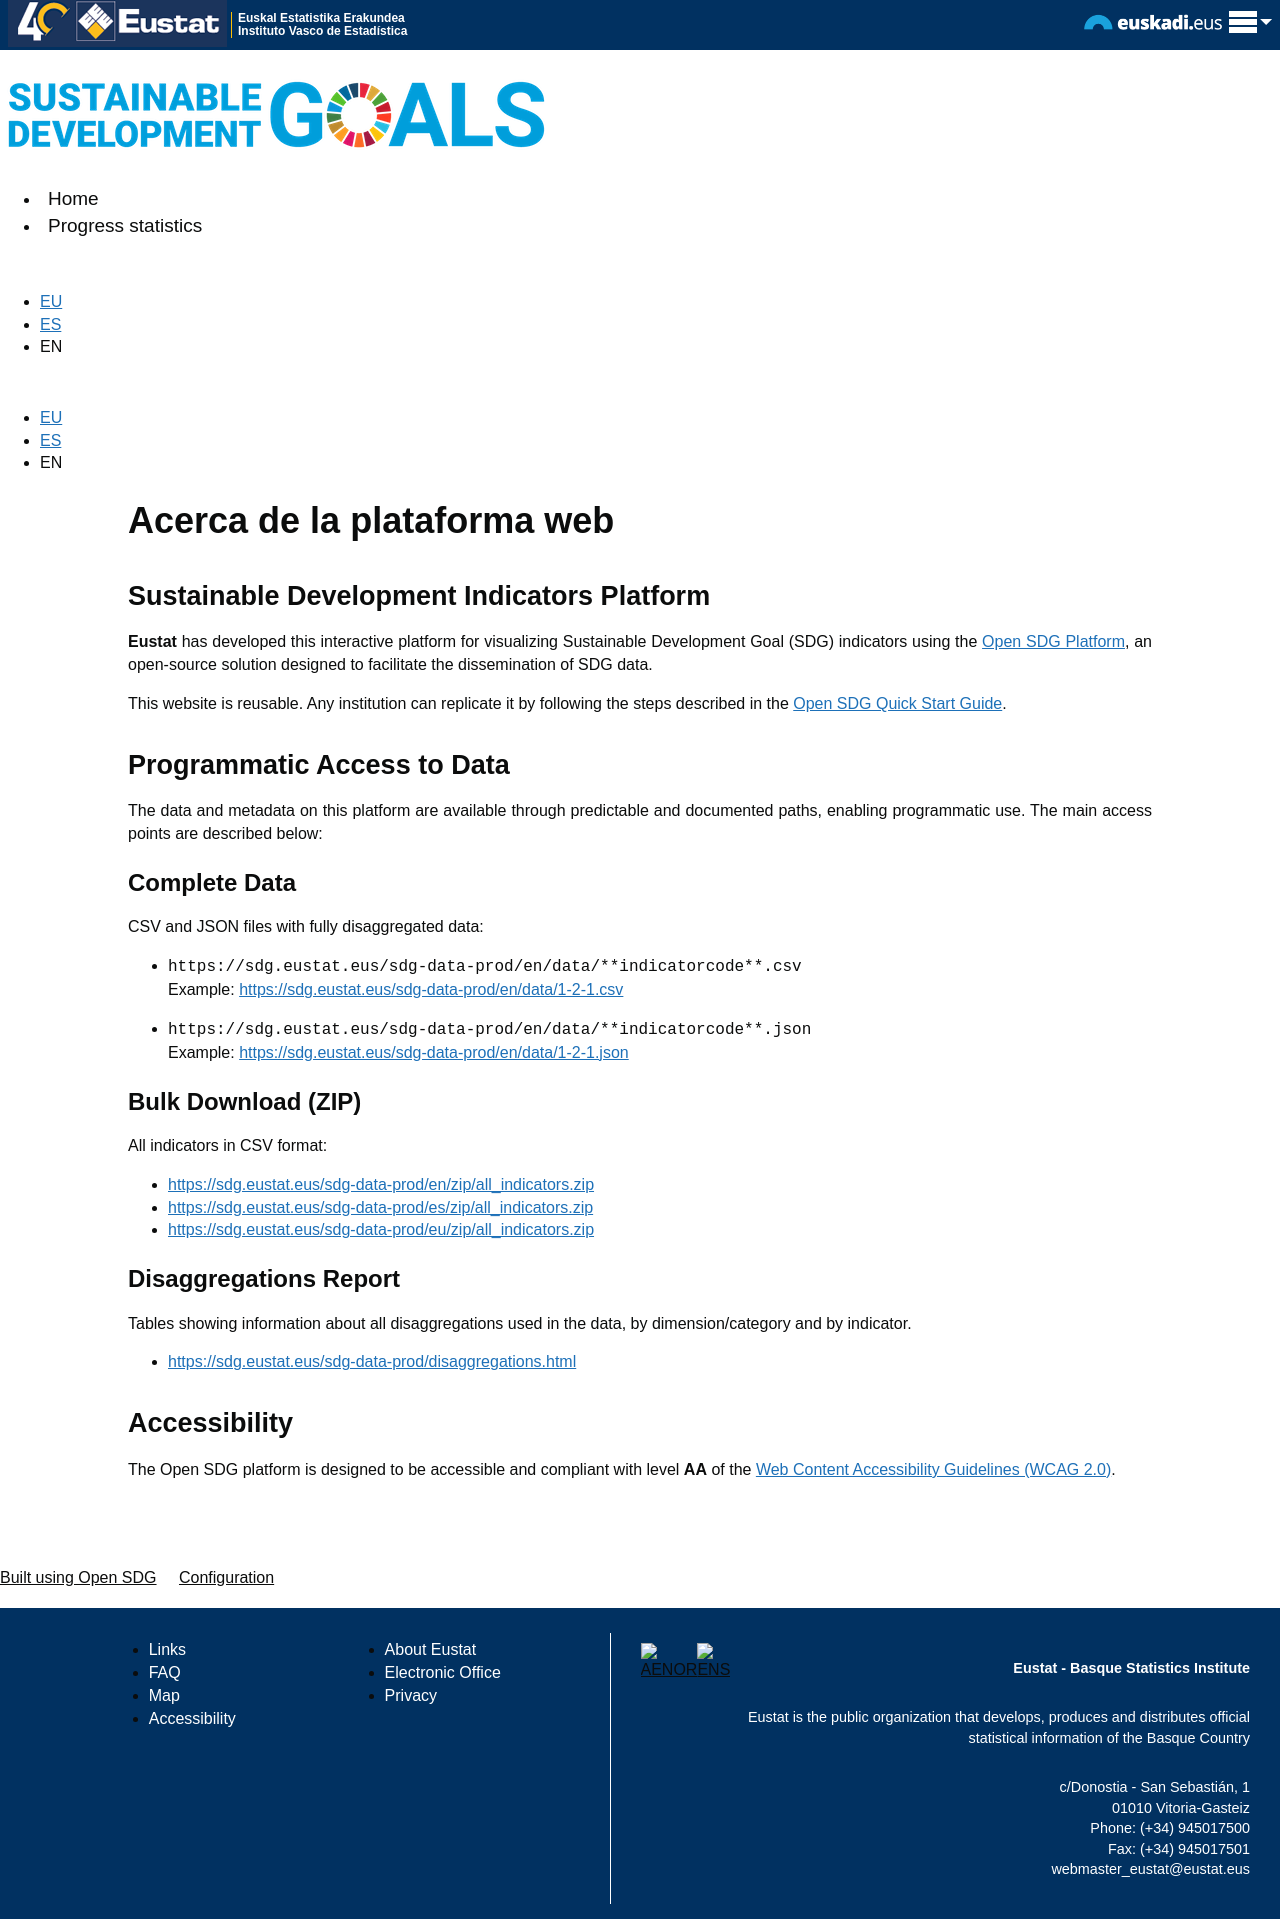

repository: EUSTAT-DES/site · page: en/plataforma/index.html · generator: jekyll

---
title: Acerca de la plataforma web
language: en
permalink: /en/plataforma/
layout: page
---

## Sustainable Development Indicators Platform

**Eustat** has developed this interactive platform for visualizing Sustainable Development Goal (SDG) indicators using the [Open SDG Platform](https://open-sdg.org/), an open-source solution designed to facilitate the dissemination of SDG data.

This website is reusable. Any institution can replicate it by following the steps described in the [Open SDG Quick Start Guide](https://open-sdg.readthedocs.io/en/latest/quick-start/).

## Programmatic Access to Data

The data and metadata on this platform are available through predictable and documented paths, enabling programmatic use. The main access points are described below:

### Complete Data

CSV and JSON files with fully disaggregated data:

- `https://sdg.eustat.eus/sdg-data-prod/en/data/**indicatorcode**.csv`  
  Example: [https://sdg.eustat.eus/sdg-data-prod/en/data/1-2-1.csv](https://sdg.eustat.eus/sdg-data-prod/en/data/1-2-1.csv)

- `https://sdg.eustat.eus/sdg-data-prod/en/data/**indicatorcode**.json`  
  Example: [https://sdg.eustat.eus/sdg-data-prod/en/data/1-2-1.json](https://sdg.eustat.eus/sdg-data-prod/en/data/1-2-1.json)

### Bulk Download (ZIP)
All indicators in CSV format:

- [https://sdg.eustat.eus/sdg-data-prod/en/zip/all_indicators.zip](https://sdg.eustat.eus/sdg-data-prod/en/zip/all_indicators.zip)
- [https://sdg.eustat.eus/sdg-data-prod/es/zip/all_indicators.zip](https://sdg.eustat.eus/sdg-data-prod/es/zip/all_indicators.zip)
- [https://sdg.eustat.eus/sdg-data-prod/eu/zip/all_indicators.zip](https://sdg.eustat.eus/sdg-data-prod/eu/zip/all_indicators.zip)  

### Disaggregations Report

Tables showing information about all disaggregations used in the data, by dimension/category and by indicator.

- [https://sdg.eustat.eus/sdg-data-prod/disaggregations.html](https://sdg.eustat.eus/sdg-data-prod/disaggregations.html)

## Accessibility

The Open SDG platform is designed to be accessible and compliant with level **AA** of the [Web Content Accessibility Guidelines (WCAG 2.0)](https://www.w3.org/TR/WCAG20/).
